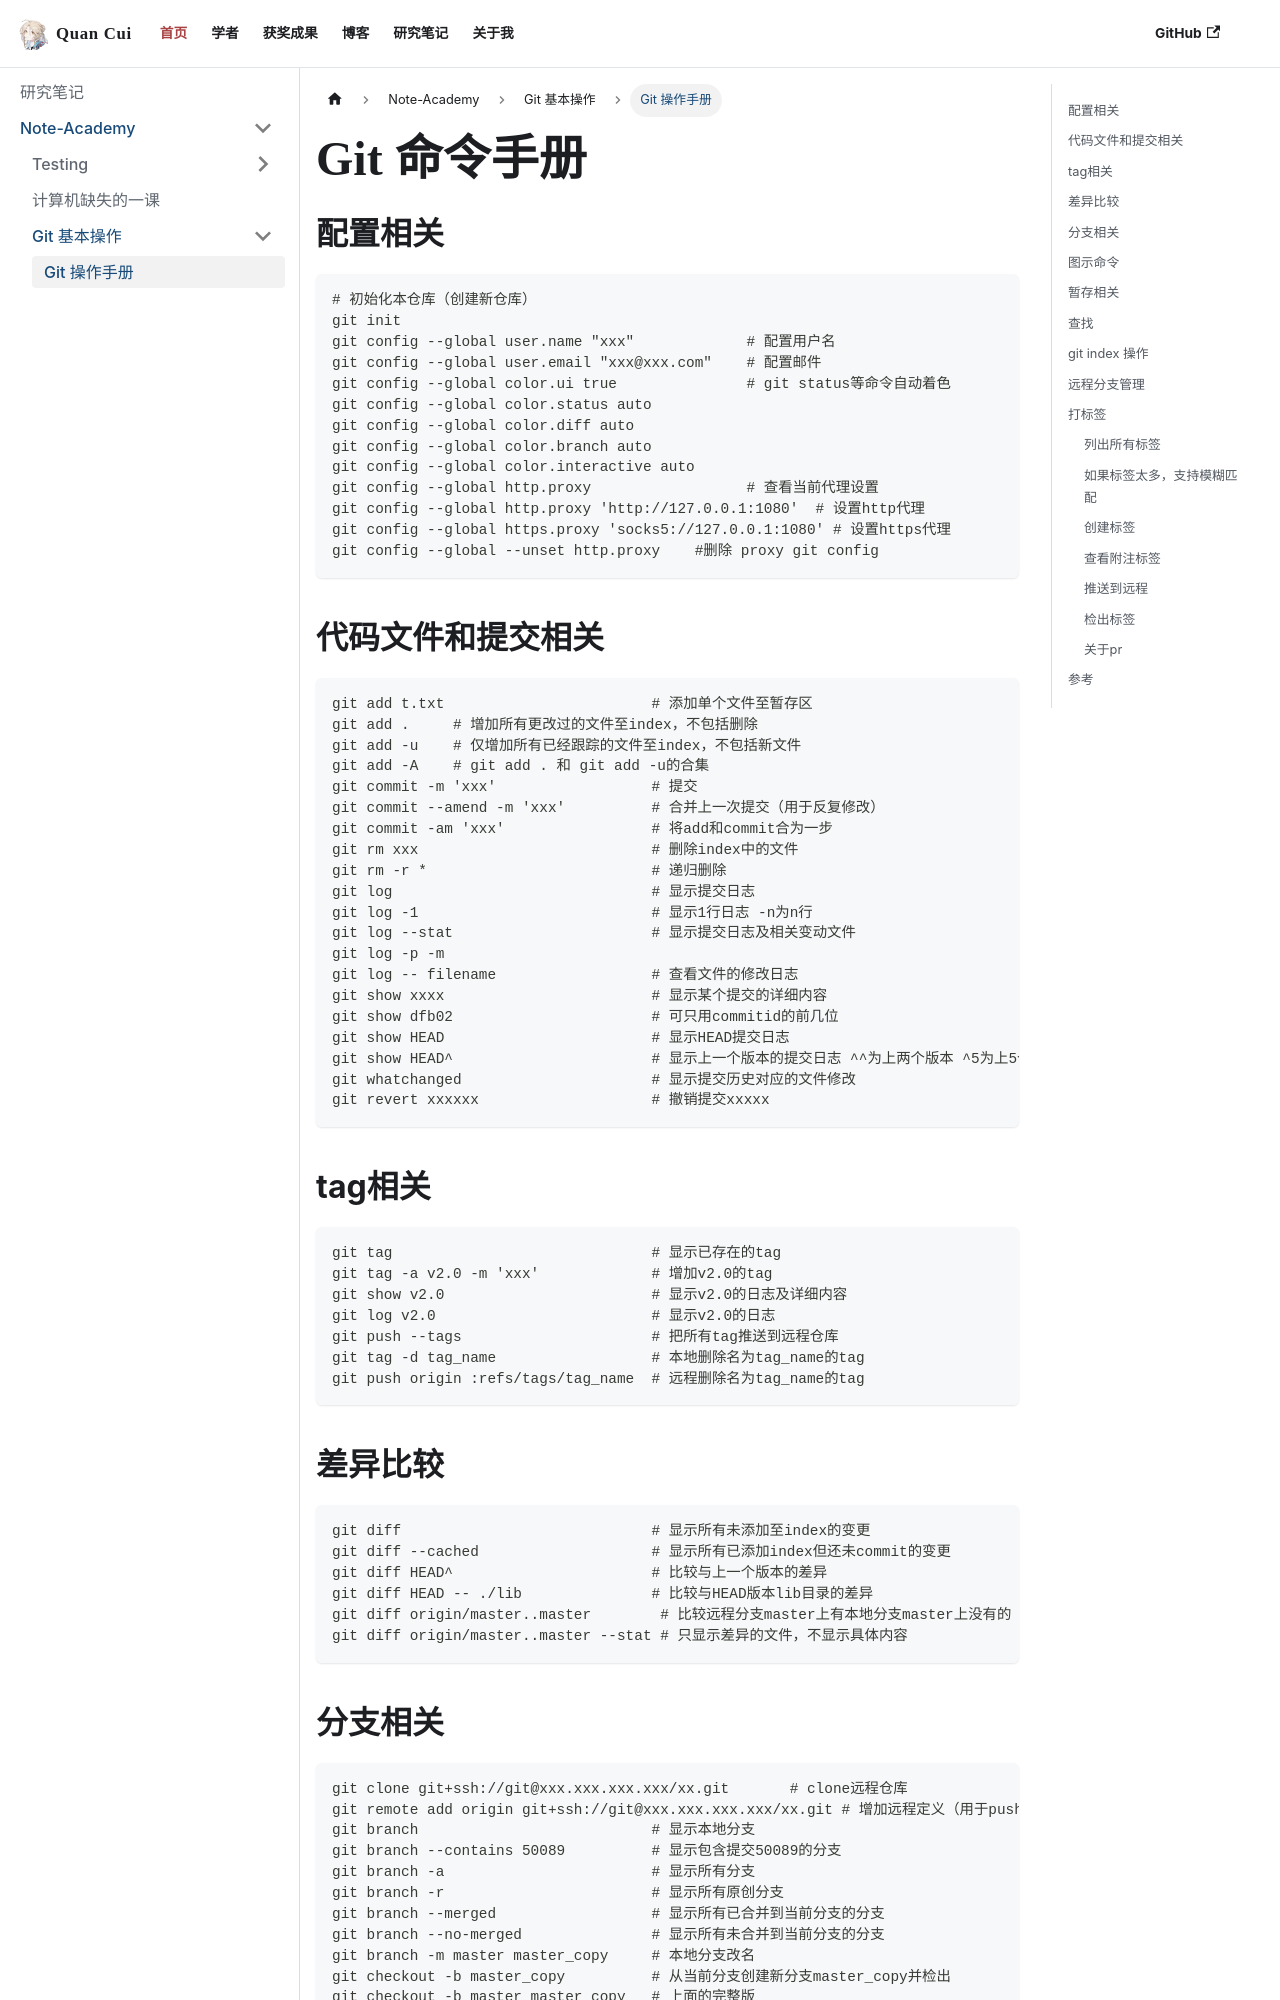

repository: 2seekyou/2seekyou.github.io · page: docs/skill/Git/Git+.html · generator: docusaurus

---
slug: Git+
title: Git 操作手册
authors: [seekyou]
tags: [Git,seekyou]
---

# Git 命令手册

## 配置相关
```
# 初始化本仓库（创建新仓库）    
git init                                   
git config --global user.name "xxx"             # 配置用户名    
git config --global user.email "xxx@xxx.com"    # 配置邮件    
git config --global color.ui true               # git status等命令自动着色               
git config --global color.status auto    
git config --global color.diff auto    
git config --global color.branch auto    
git config --global color.interactive auto    
git config --global http.proxy                  # 查看当前代理设置      
git config --global http.proxy 'http://127.0.0.1:1080'  # 设置http代理      
git config --global https.proxy 'socks5://127.0.0.1:1080' # 设置https代理     
git config --global --unset http.proxy    #删除 proxy git config    
```
## 代码文件和提交相关
```git status                           # 查看当前版本状态   
git add t.txt                        # 添加单个文件至暂存区   
git add .     # 增加所有更改过的文件至index，不包括删除               
git add -u    # 仅增加所有已经跟踪的文件至index，不包括新文件         
git add -A    # git add . 和 git add -u的合集      
git commit -m 'xxx'                  # 提交    
git commit --amend -m 'xxx'          # 合并上一次提交（用于反复修改）    
git commit -am 'xxx'                 # 将add和commit合为一步    
git rm xxx                           # 删除index中的文件    
git rm -r *                          # 递归删除    
git log                              # 显示提交日志    
git log -1                           # 显示1行日志 -n为n行      
git log --stat                       # 显示提交日志及相关变动文件    
git log -p -m    
git log -- filename                  # 查看文件的修改日志     
git show xxxx                        # 显示某个提交的详细内容    
git show dfb02                       # 可只用commitid的前几位    
git show HEAD                        # 显示HEAD提交日志    
git show HEAD^                       # 显示上一个版本的提交日志 ^^为上两个版本 ^5为上5个版本                    
git whatchanged                      # 显示提交历史对应的文件修改    
git revert xxxxxx                    # 撤销提交xxxxx    
```
## tag相关
```
git tag                              # 显示已存在的tag    
git tag -a v2.0 -m 'xxx'             # 增加v2.0的tag    
git show v2.0                        # 显示v2.0的日志及详细内容    
git log v2.0                         # 显示v2.0的日志    
git push --tags                      # 把所有tag推送到远程仓库    
git tag -d tag_name                  # 本地删除名为tag_name的tag    
git push origin :refs/tags/tag_name  # 远程删除名为tag_name的tag    
```
